Run: headless pygame with SDL's dummy video driver; simulated clock (each Clock.tick advances the game by its frame time, no real sleeping); random seed 0; keys injected as events and as key.get_pressed() state; mouse plan: one left click at the window centre at the start of phase 2, then a move to the lower-right quarter at the start of phase 3.
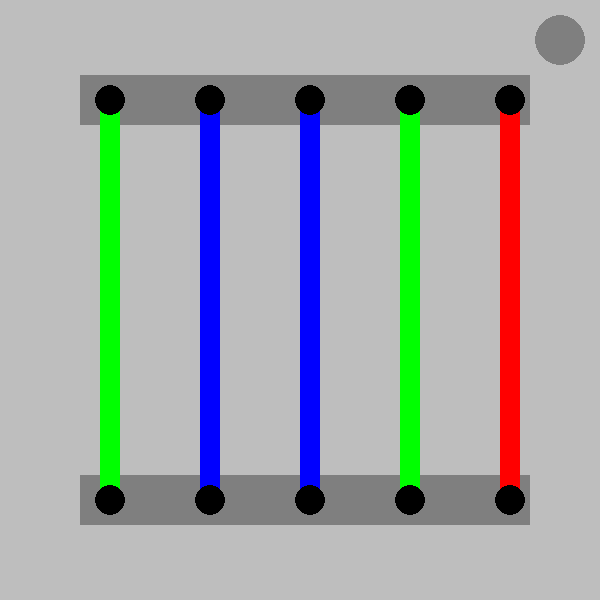
Frame 1 of 4 · flips 1–60 · no input
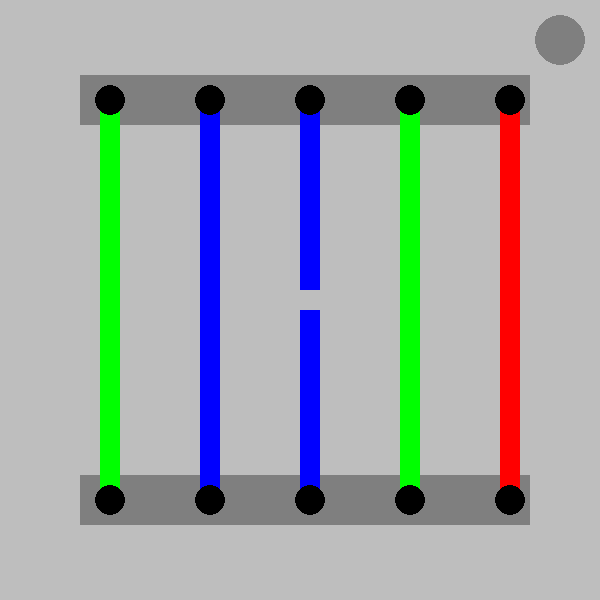
Frame 2 of 4 · flips 61–180 · clicked the window centre · tapped SPACE, RETURN · held RIGHT (→), D
Frame 3 of 4 · flips 181–300 · moved the mouse to the lower-right quarter · held DOWN (↓), S · screen unchanged from frame 2, image omitted
Frame 4 of 4 · flips 301–420 · held LEFT (←), A, UP (↑), W · screen unchanged from frame 3, image omitted

The pygame program that drew these frames:

import pygame
from sys import exit
import time

class WireModuleGUI:
    def __init__(self, wire_types: list):
        self.wire_types = wire_types
        self.user_cuts = [False]*len(self.wire_types)

        self.screen_width = 600
        self.screen_height = 600
        self.screen = pygame.display.set_mode((self.screen_width, self.screen_height))
        pygame.display.set_caption('Wire Module')
        self.screen_color = 'grey'

        self.wire_length = 400
        self.wire_width = 20

        self.wires_start_horizontal = 100
        self.wires_start_vertical = 100
        self.wires_gap = 100
        self.wire_cut_length = 20
        
        self.wire_horizontals = [self.wires_start_horizontal + self.wires_gap*index for (index, _) in enumerate(self.wire_types)]
                
    def draw_cuts(self):
        for (user_cut, wire_horizontal) in zip(self.user_cuts, self.wire_horizontals):
            if user_cut == True:
                pygame.draw.rect(self.screen, self.screen_color, pygame.Rect(wire_horizontal, self.wires_start_vertical + self.wire_length/2 - self.wire_cut_length/2, self.wire_width, self.wire_cut_length))
        
    def draw_led_indictator(self, status=None):
        if status == True:
            pygame.draw.circle(self.screen, 'green', (560,40), 25)
        elif status == False:
            pygame.draw.circle(self.screen, 'red', (560,40), 25)            
        else:
            pygame.draw.circle(self.screen, 'grey50', (560,40), 25)

    def draw_module(self):
        module_surface = pygame.Surface((self.screen_width, self.screen_height))
        module_surface.fill(self.screen_color) 
        self.screen.blit(module_surface, (0,0))
        pygame.draw.rect(self.screen, 'grey50', pygame.Rect(80, self.wires_start_vertical-25, 450, 50)) # Top port rectangle
        pygame.draw.rect(self.screen, 'grey50', pygame.Rect(80, self.wires_start_vertical+375, 450, 50)) # Bottom port rectangle

        # Draws the wires and the ports they connect to on the wire module
        for (wire, wire_horizontal) in zip(self.wire_types, self.wire_horizontals):
            pygame.draw.rect(self.screen, wire, pygame.Rect(wire_horizontal, self.wires_start_vertical, self.wire_width, self.wire_length)) # Wires
            pygame.draw.circle(self.screen, 'black', (wire_horizontal + self.wire_width/2, self.wires_start_vertical), 15) # Top ports
            pygame.draw.circle(self.screen, 'black', (wire_horizontal + self.wire_width/2, self.wires_start_vertical + self.wire_length), 15) # Bottom ports

    def userinput(self):
        for event in pygame.event.get():
            if event.type == pygame.QUIT:
                pygame.quit()
                exit()
        
        (x,_) = pygame.mouse.get_pos()
        s = pygame.mouse.get_pressed()
        #print(x,y,s)

        for (index, _) in enumerate(self.user_cuts):
            if x <= self.wire_horizontals[index] + self.wire_width and x >= self.wire_horizontals[index] and s[0] == True:
                self.user_cuts[index] = True
        
def main():
    time_start = time.time()
    pygame.init()
    clock = pygame.time.Clock()
    wmgui = WireModuleGUI(wire_types)
    while True:
        wmgui.userinput()
        wmgui.draw_module()
        wmgui.draw_cuts()
        wmgui.draw_led_indictator()
        
        time_passed = time.time() - time_start
        #print(f"{time_passed} sec")

        pygame.display.update()
        clock.tick(10)

wire_types = ['green', 'blue', 'blue', 'green', 'red']
main()


    
